Dataset: dataset (GitHub, Mimicom38/SakuraEar-Portfolio). Classes: not sakura, sakura.

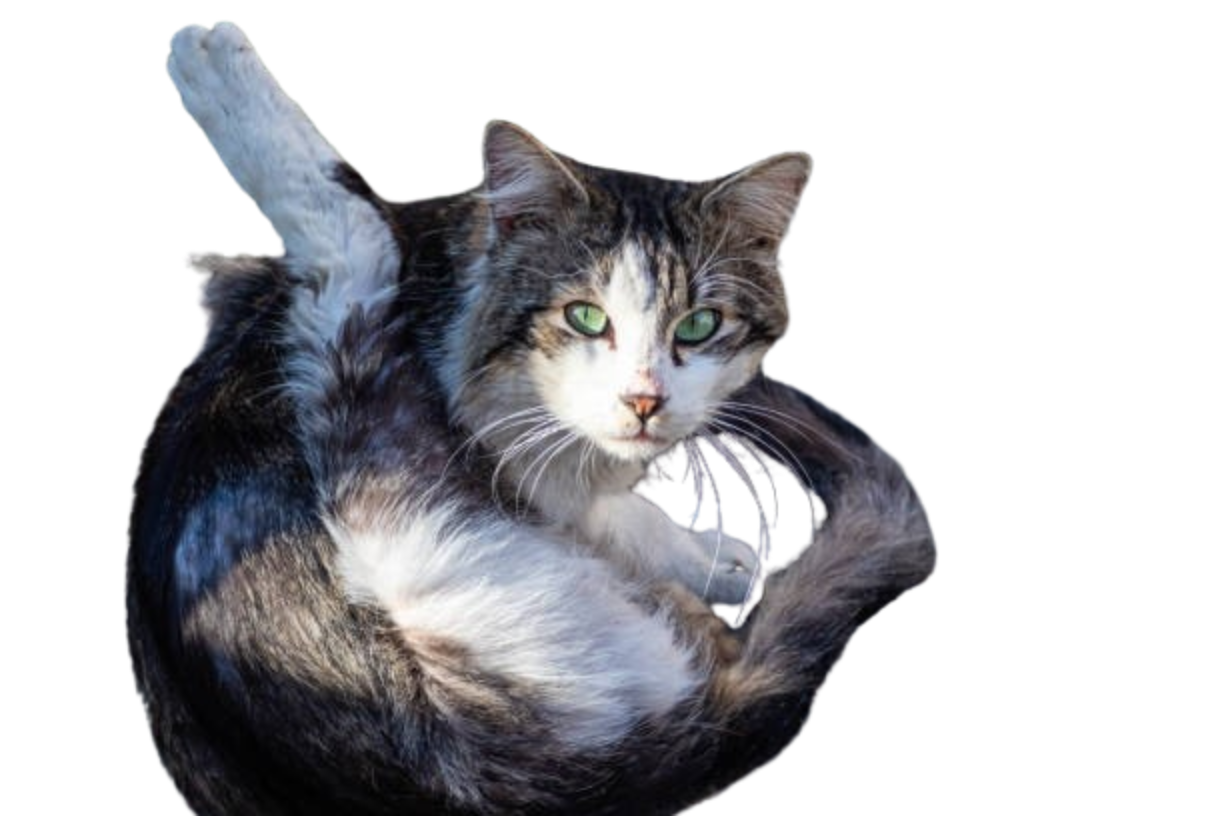
Label: not sakura

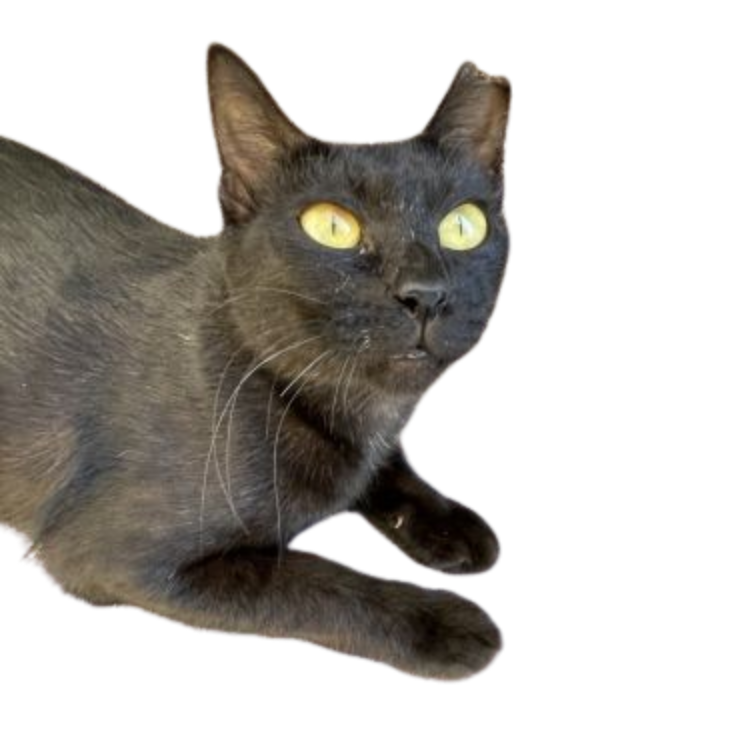
Label: sakura

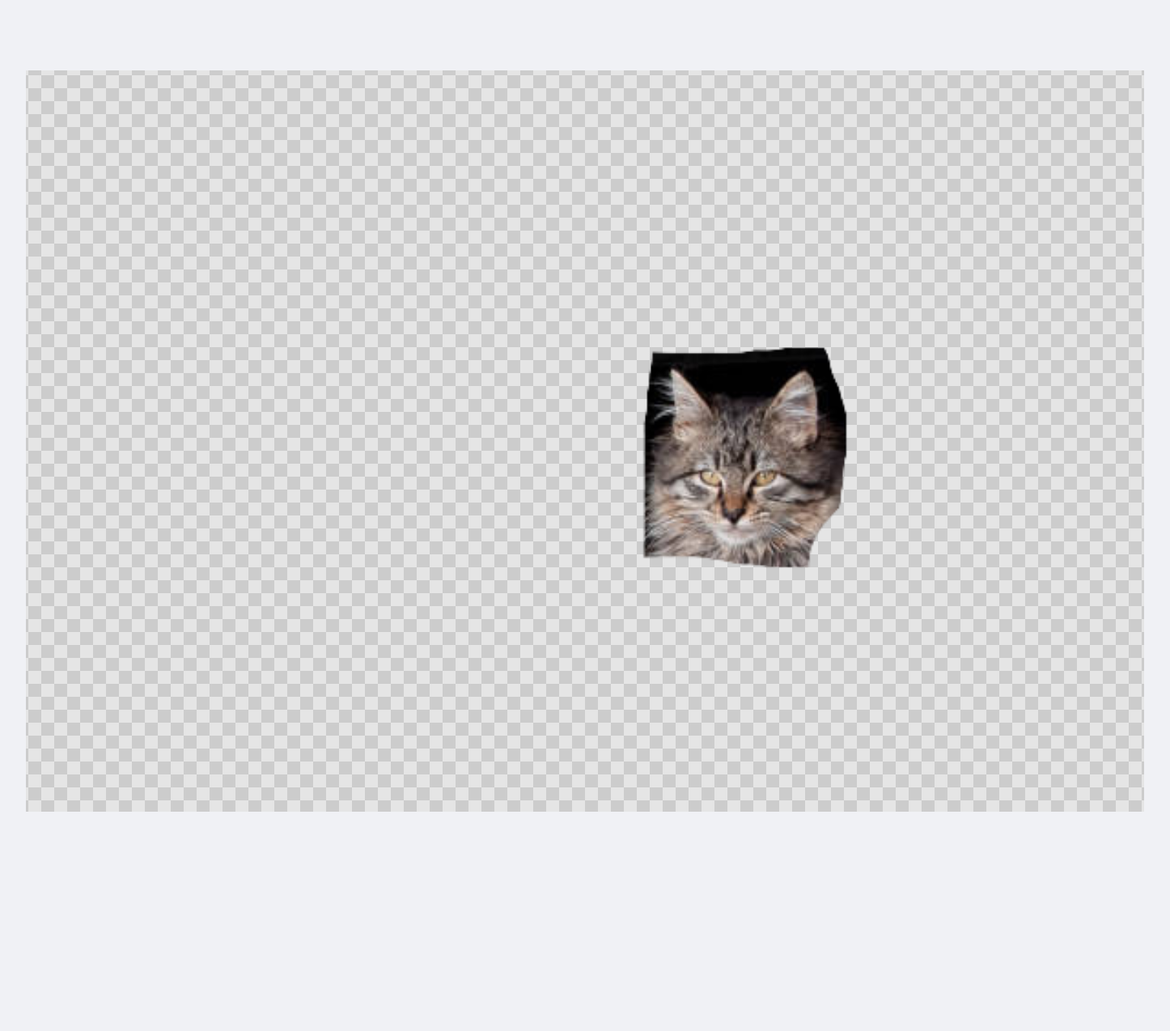
Label: not sakura

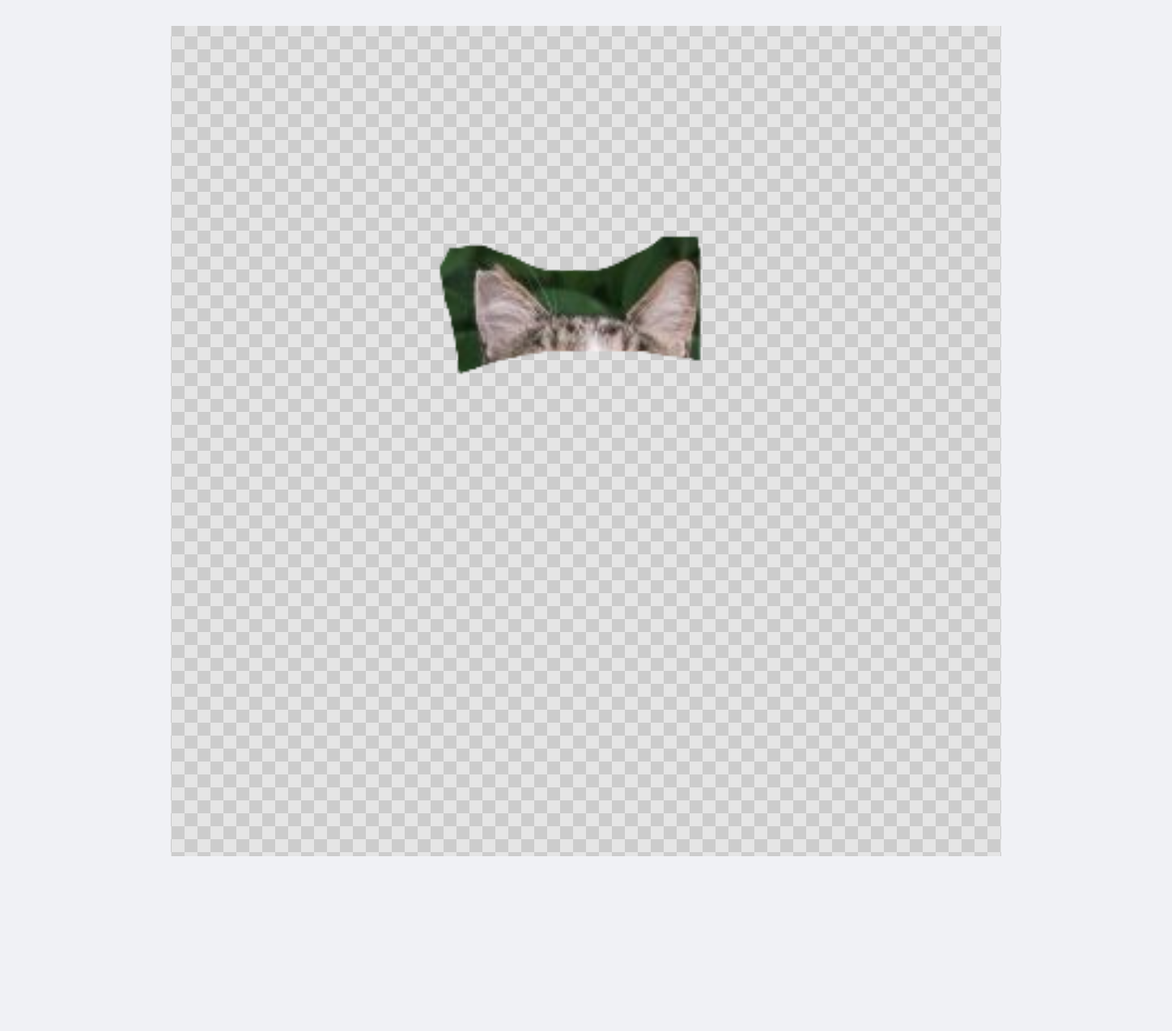
Label: sakura

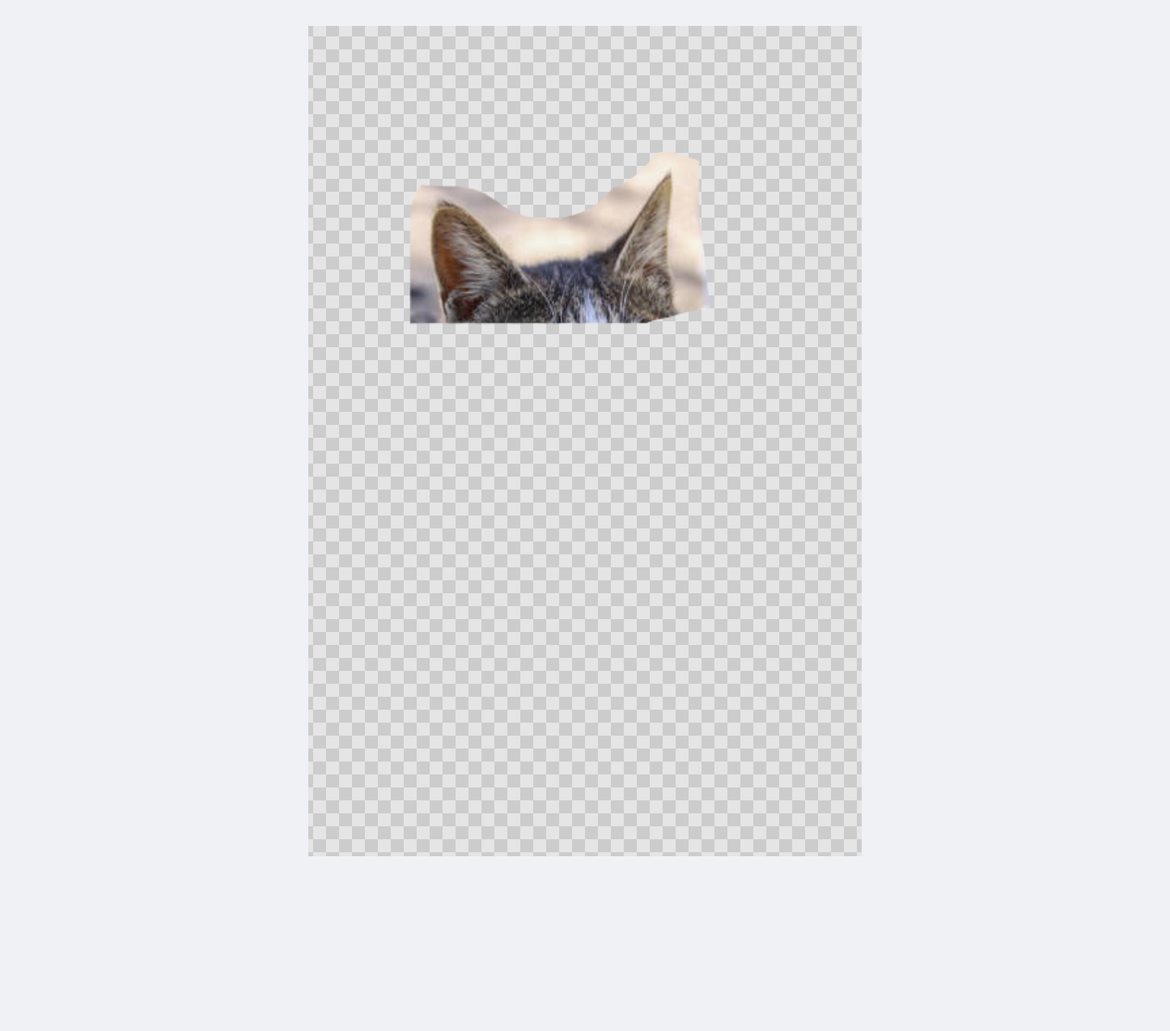
Label: not sakura

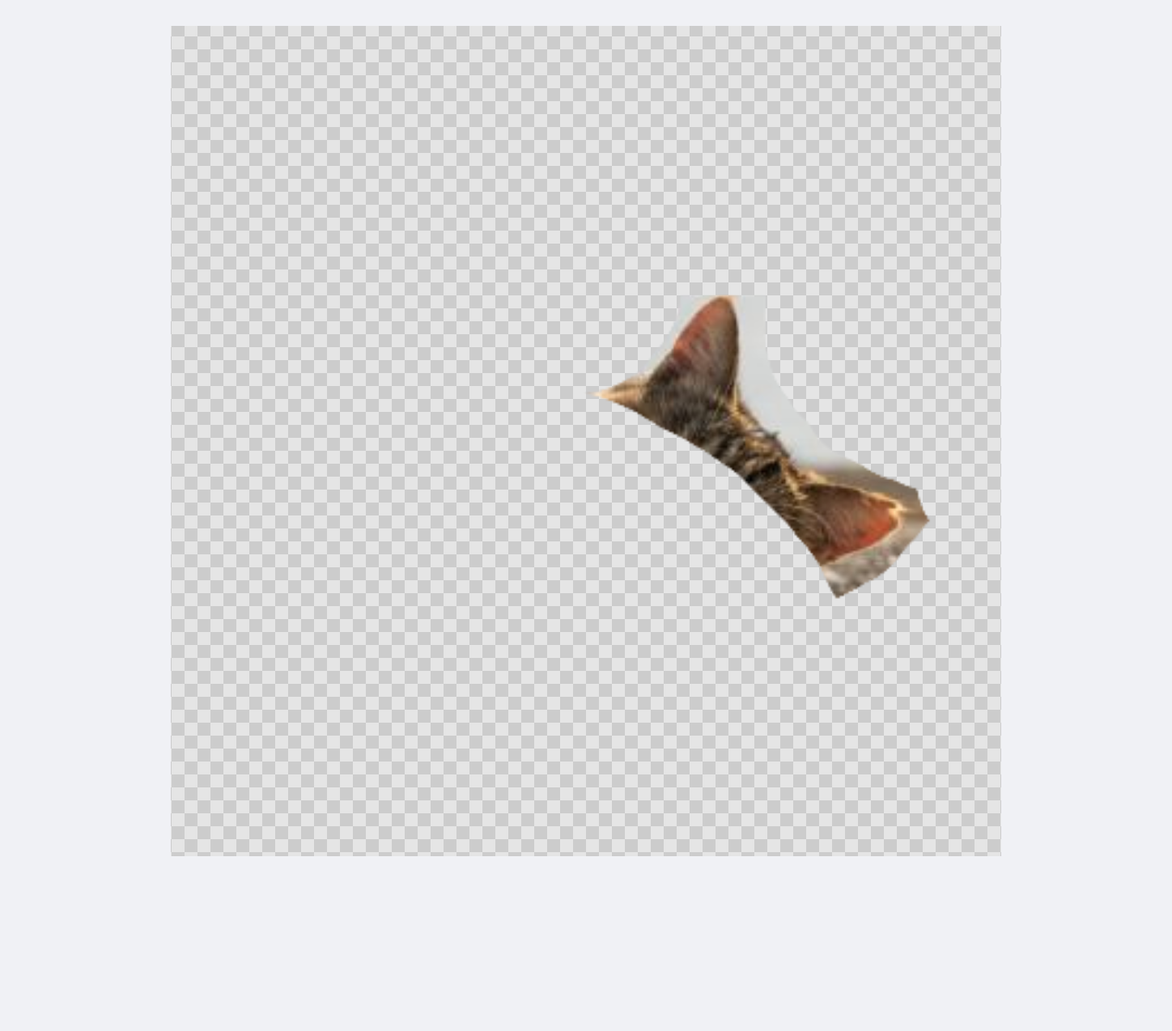
Label: sakura
